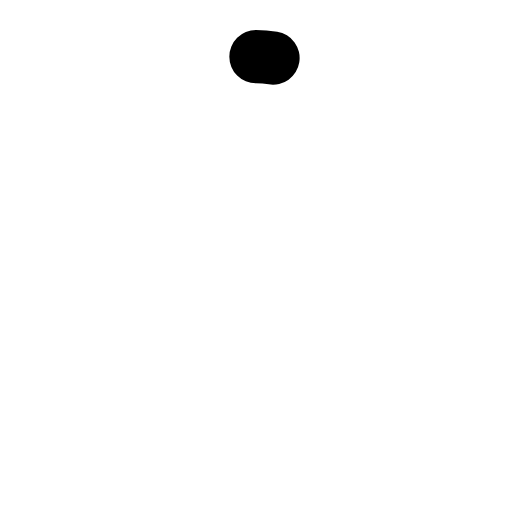
t = 0.00 s
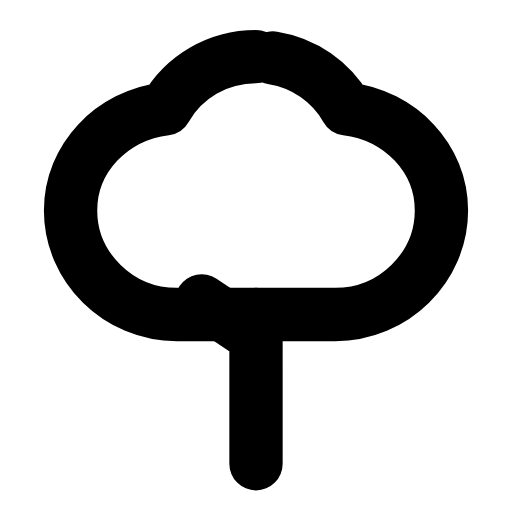
t = 0.28 s
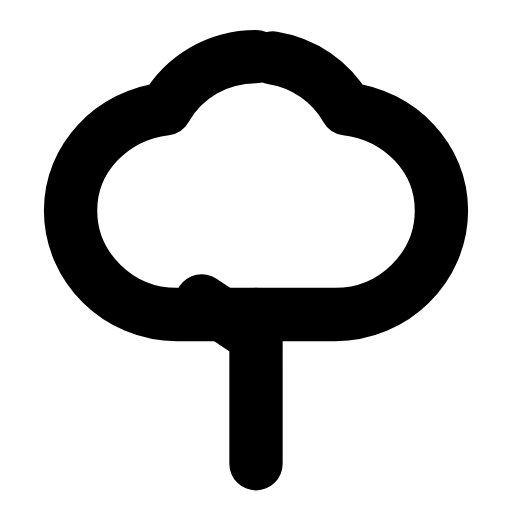
t = 0.54 s
t = 0.78 s: frame unchanged from t = 0.54 s, image omitted
t = 1.08 s: frame unchanged from t = 0.54 s, image omitted
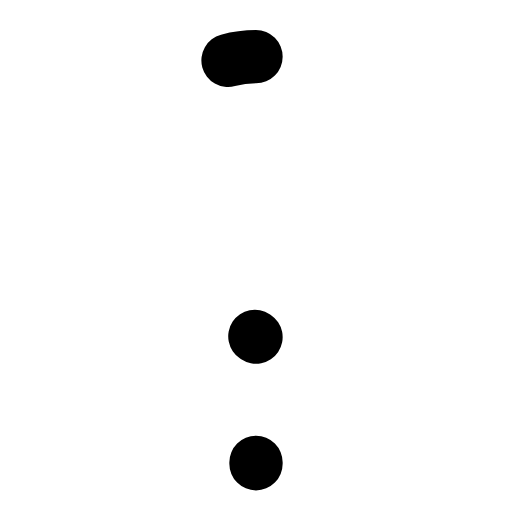
t = 1.34 s

The animated SVG that drew these frames (rendered in a browser with its animation timeline set to each time). Animation: 2 SMIL elements (animate=2); one cycle of 1.60 s, repeats indefinitely.

<svg xmlns="http://www.w3.org/2000/svg" width="24" height="24" viewBox="0 0 24 24" fill="none"><g transform="translate(-0.72 -0.735) scale(1.06)"><path stroke="currentColor" stroke-width="2.358" stroke-linecap="round" stroke-linejoin="round" fill="none" d="M12 3.2C10.3 3.2 8.8 4.1 8 5.5C5.6 5.8 3.8 7.7 3.8 10C3.8 12.5 5.9 14.6 8.5 14.6L15.5 14.6C18.1 14.6 20.2 12.5 20.2 10C20.2 7.7 18.4 5.8 16 5.5C15.2 4.1 13.7 3.2 12 3.2Z" pathLength="1" stroke-dasharray="1"><animate attributeName="stroke-dashoffset" values="1;1;0;0;0;0;1;1;1" keyTimes="0;0;0.189;0.45;0.6;0.774;0.9;0.9;1" dur="1.6s" repeatCount="indefinite" calcMode="spline" keySplines="0.16 1 0.3 1;0.16 1 0.3 1;0.16 1 0.3 1;0.16 1 0.3 1;0.16 1 0.3 1;0.16 1 0.3 1;0.16 1 0.3 1;0.16 1 0.3 1"/></path><path stroke="currentColor" stroke-width="2.358" stroke-linecap="round" stroke-linejoin="round" fill="none" d="M12 21.2L12 14.6M12 15.6L9.6 14" pathLength="1" stroke-dasharray="1"><animate attributeName="stroke-dashoffset" values="1;1;0;0;0;0;1;1;1" keyTimes="0;0.0315;0.2205;0.45;0.6;0.753;0.879;0.9;1" dur="1.6s" repeatCount="indefinite" calcMode="spline" keySplines="0.16 1 0.3 1;0.16 1 0.3 1;0.16 1 0.3 1;0.16 1 0.3 1;0.16 1 0.3 1;0.16 1 0.3 1;0.16 1 0.3 1;0.16 1 0.3 1"/></path></g></svg>
